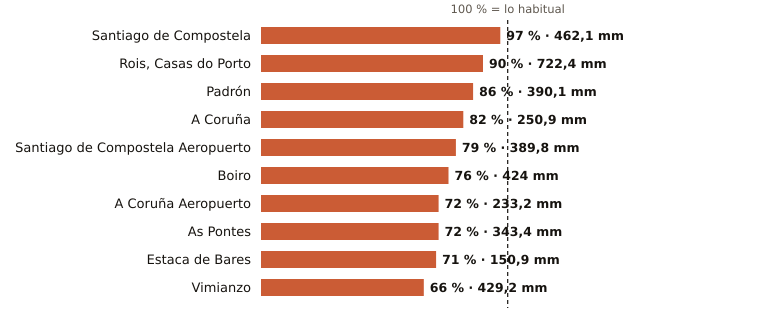

The data file committed next to this chart (first rows):
estacion, provincia, indicativo, mm_otono, referencia_mm, pct, periodo_referencia, hasta, hora
Santiago de Compostela, A Coruña, 1475X, 462.1, 476.1, 97, 1991-2020, 2026-11-26, 10
Rois, Casas do Porto, A Coruña, 1476R, 722.4, 803.7, 90, 1991-2020, 2026-11-26, 6
Padrón, A Coruña, 1473A, 390.1, 455.4, 86, 1997-2025, 2026-11-26, 10
A Coruña, A Coruña, 1387, 250.9, 306.7, 82, 1991-2020, 2026-11-26, 10
Santiago de Compostela Aeropuerto, A Coruña, 1428, 389.8, 490.8, 79, 1991-2020, 2026-11-26, 10
Boiro, A Coruña, 1442U, 424.0, 561.2, 76, 1991-2020, 2026-11-26, 10
A Coruña Aeropuerto, A Coruña, 1387E, 233.2, 322.0, 72, 1991-2020, 2026-11-26, 10
As Pontes, A Coruña, 1363X, 343.4, 479.5, 72, 2009-2025, 2026-11-26, 6
Estaca de Bares, A Coruña, 1351, 150.9, 211.3, 71, 1995-2025, 2026-11-26, 10
Vimianzo, A Coruña, 1399, 429.2, 649.4, 66, 1991-2020, 2026-11-26, 8
